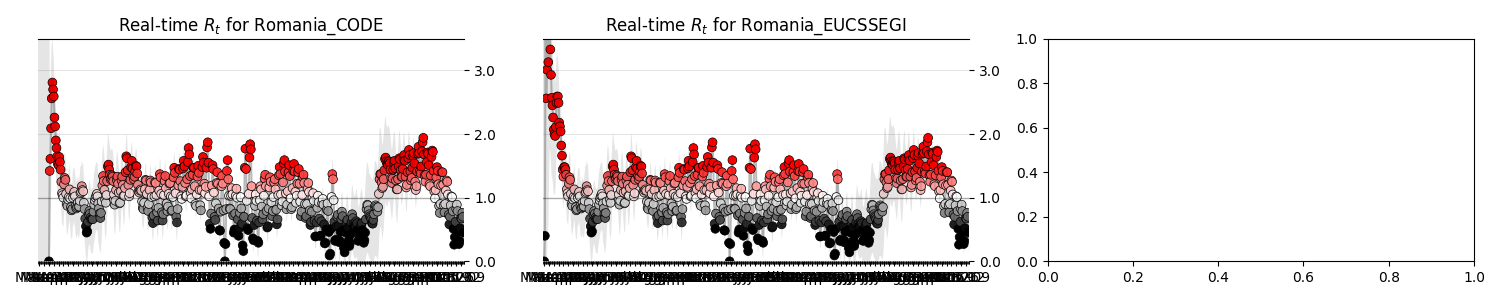

The file beside this chart, header and first rows:
state, date, ML, Low_90, High_90, Low_50, High_50
Romania_CODE, 2020-03-17, 0.0, 0.0, 10.81, 0.0, 6.01
Romania_CODE, 2020-03-18, 1.42, 0.01, 2.95, 0.56, 1.94
Romania_CODE, 2020-03-19, 1.61, 0.24, 2.76, 0.94, 2.04
Romania_CODE, 2020-03-20, 2.09, 0.94, 3.12, 1.55, 2.45
Romania_CODE, 2020-03-21, 2.56, 1.62, 3.42, 2.14, 2.88
Romania_CODE, 2020-03-22, 2.81, 1.98, 3.52, 2.45, 3.08
Romania_CODE, 2020-03-23, 2.7, 1.98, 3.33, 2.35, 2.91
Romania_CODE, 2020-03-24, 2.59, 1.95, 3.17, 2.32, 2.82
Romania_CODE, 2020-03-25, 2.26, 1.65, 2.79, 1.98, 2.45
Romania_CODE, 2020-03-26, 2.12, 1.56, 2.64, 1.83, 2.28
Romania_CODE, 2020-03-27, 1.9, 1.36, 2.4, 1.64, 2.07
Romania_CODE, 2020-03-28, 1.78, 1.25, 2.26, 1.51, 1.93
Romania_CODE, 2020-03-29, 1.65, 1.12, 2.11, 1.39, 1.8
Romania_CODE, 2020-03-30, 1.53, 1.01, 1.98, 1.29, 1.69
Romania_CODE, 2020-03-31, 1.51, 1.01, 1.96, 1.28, 1.67
Romania_CODE, 2020-04-01, 1.64, 1.13, 2.06, 1.42, 1.8
Romania_CODE, 2020-04-02, 1.56, 1.08, 1.98, 1.34, 1.71
Romania_CODE, 2020-04-03, 1.44, 0.97, 1.85, 1.25, 1.61
Romania_CODE, 2020-04-04, 1.25, 0.8, 1.67, 1.03, 1.39
Romania_CODE, 2020-04-05, 1.07, 0.59, 1.47, 0.86, 1.22
Romania_CODE, 2020-04-06, 1.04, 0.57, 1.45, 0.84, 1.2
Romania_CODE, 2020-04-07, 1.0, 0.54, 1.42, 0.75, 1.12
Romania_CODE, 2020-04-08, 1.21, 0.73, 1.61, 1.0, 1.36
Romania_CODE, 2020-04-09, 1.31, 0.85, 1.71, 1.07, 1.43
Romania_CODE, 2020-04-10, 1.28, 0.84, 1.68, 1.06, 1.41
Romania_CODE, 2020-04-11, 1.06, 0.61, 1.45, 0.83, 1.18
Romania_CODE, 2020-04-12, 0.9, 0.44, 1.29, 0.68, 1.03
Romania_CODE, 2020-04-13, 0.87, 0.41, 1.27, 0.63, 0.99
Romania_CODE, 2020-04-14, 0.97, 0.49, 1.36, 0.73, 1.09
Romania_CODE, 2020-04-15, 1.01, 0.56, 1.42, 0.77, 1.13
Romania_CODE, 2020-04-16, 1.13, 0.66, 1.52, 0.93, 1.28
Romania_CODE, 2020-04-17, 0.99, 0.54, 1.39, 0.78, 1.13
Romania_CODE, 2020-04-18, 0.85, 0.39, 1.25, 0.61, 0.97
Romania_CODE, 2020-04-19, 0.8, 0.34, 1.21, 0.58, 0.94
Romania_CODE, 2020-04-20, 0.82, 0.36, 1.24, 0.57, 0.94
Romania_CODE, 2020-04-21, 1.0, 0.55, 1.43, 0.76, 1.13
Romania_CODE, 2020-04-22, 1.06, 0.58, 1.46, 0.85, 1.21
Romania_CODE, 2020-04-23, 1.09, 0.62, 1.49, 0.86, 1.22
Romania_CODE, 2020-04-24, 1.02, 0.54, 1.41, 0.78, 1.14
Romania_CODE, 2020-04-25, 0.87, 0.41, 1.28, 0.65, 1.01
Romania_CODE, 2020-04-26, 0.83, 0.37, 1.25, 0.58, 0.95
Romania_CODE, 2020-04-27, 0.85, 0.38, 1.27, 0.62, 0.99
Romania_CODE, 2020-04-28, 0.92, 0.43, 1.33, 0.69, 1.06
Romania_CODE, 2020-04-29, 0.86, 0.38, 1.28, 0.64, 1.01
Romania_CODE, 2020-04-30, 0.86, 0.36, 1.27, 0.66, 1.03
Romania_CODE, 2020-05-01, 0.95, 0.46, 1.37, 0.7, 1.08
Romania_CODE, 2020-05-02, 1.07, 0.6, 1.5, 0.86, 1.23
Romania_CODE, 2020-05-03, 1.09, 0.59, 1.49, 0.86, 1.23
Romania_CODE, 2020-05-04, 1.18, 0.69, 1.58, 0.94, 1.31
Romania_CODE, 2020-05-05, 1.12, 0.65, 1.53, 0.91, 1.27
Romania_CODE, 2020-05-06, 1.1, 0.65, 1.52, 0.88, 1.24
Romania_CODE, 2020-05-07, 0.92, 0.44, 1.32, 0.71, 1.07
Romania_CODE, 2020-05-08, 0.82, 0.34, 1.23, 0.58, 0.95
Romania_CODE, 2020-05-09, 0.67, 0.2, 1.09, 0.45, 0.82
Romania_CODE, 2020-05-10, 0.55, 0.07, 0.95, 0.3, 0.68
Romania_CODE, 2020-05-11, 0.45, 0.0, 0.84, 0.23, 0.6
Romania_CODE, 2020-05-12, 0.47, 0.0, 0.87, 0.24, 0.62
Romania_CODE, 2020-05-13, 0.62, 0.14, 1.09, 0.35, 0.76
Romania_CODE, 2020-05-14, 0.74, 0.23, 1.22, 0.47, 0.89
Romania_CODE, 2020-05-15, 0.79, 0.28, 1.28, 0.52, 0.94
... 1,168 more rows
